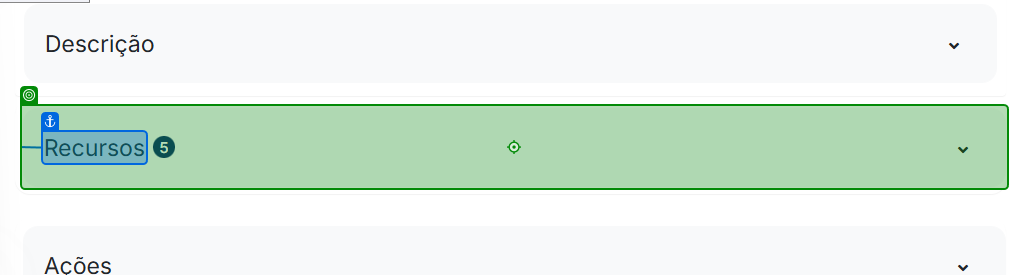
Task: Processo em Branco
Workflow: Main

Step 1: click on the button 'Recursos5' in window 'Portal de Dados Abertos' (chrome.exe)

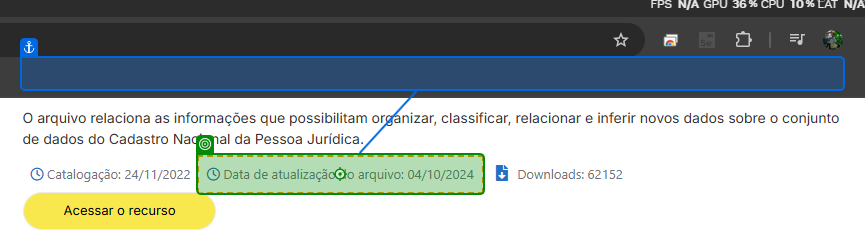
Step 2: get-text from the element in window 'Portal de Dados Abertos' (chrome.exe)

Step 3 [then]: click on the button in window 'Portal de Dados Abertos' (chrome.exe) (no picture)

Step 4: Chrome Audit History in window 'Audit History' (chrome.exe) (no picture)

Step 5: click on the button in window 'Portal de Dados Abertos' (chrome.exe) (no picture)

Step 6: Chrome Index of dadoscnpjdados_abertos_cnpj in window 'Index of /dados/cnpj/dados_abertos_cnpj' (chrome.exe) (no picture)

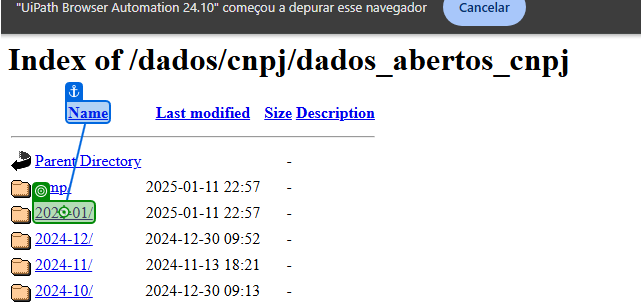
Step 7: click on the link in window 'Index of /dados/cnpj/dados_abertos_cnpj' (chrome.exe)
